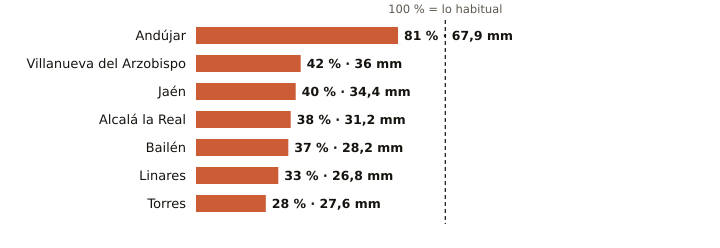

The data file committed next to this chart (first rows):
estacion, provincia, indicativo, mm_otono, referencia_mm, pct, periodo_referencia, hasta, hora
Andújar, Jaén, 5298X, 67.9, 83.5, 81, 2001-2025, 2026-11-03, 1
Villanueva del Arzobispo, Jaén, 5210X, 36.0, 86.2, 42, 2008-2025, 2026-11-02, 
Jaén, Jaén, 5270B, 34.4, 85.0, 40, 1991-2020, 2026-11-03, 1
Alcalá la Real, Jaén, 5406X, 31.2, 82.5, 38, 2008-2025, 2026-11-03, 1
Bailén, Jaén, 5281X, 28.2, 75.4, 37, 2009-2025, 2026-11-02, 
Linares, Jaén, 5279X, 26.8, 80.1, 33, 2004-2025, 2026-11-02, 
Torres, Jaén, 5165X, 27.6, 99.0, 28, 2008-2025, 2026-11-02, 
